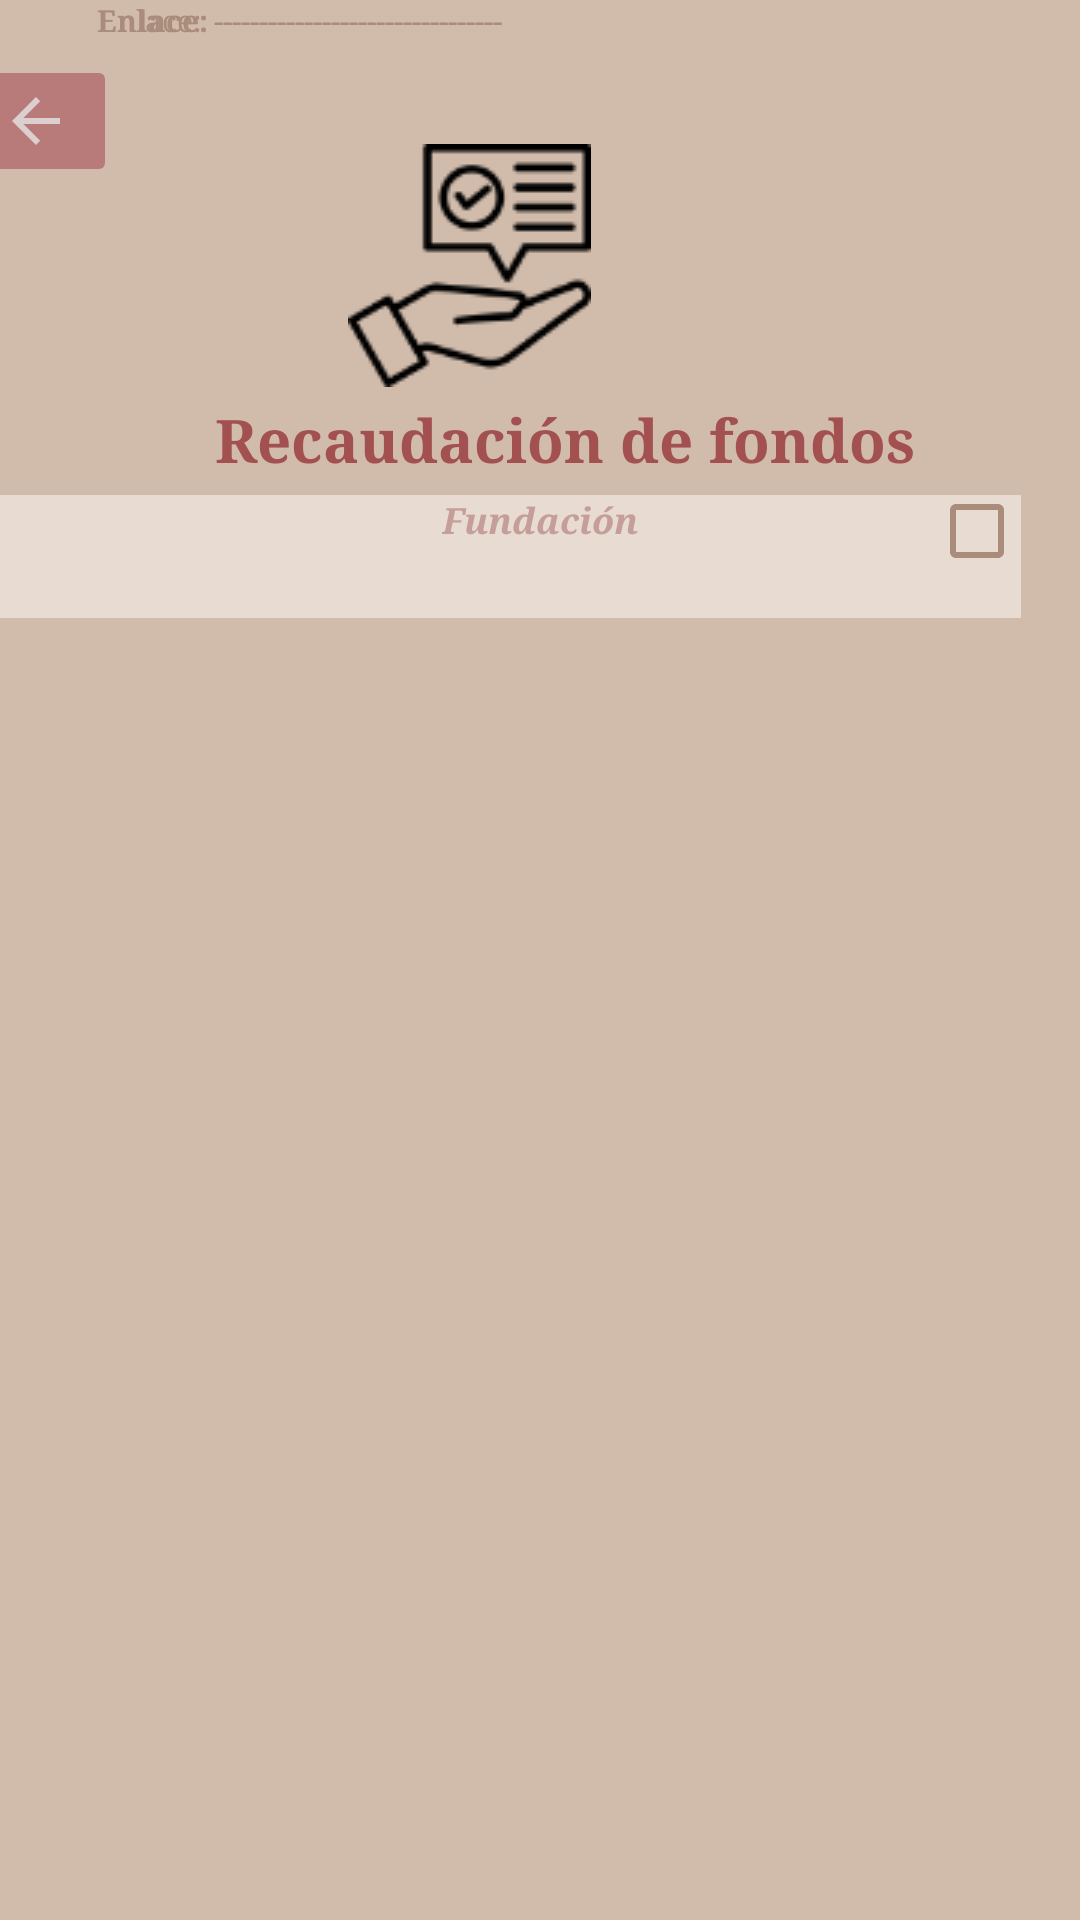

The Android layout XML behind this screen, and the referenced resources:
<!-- AndroidManifest.xml: application theme Theme.IngSoftwareHealthyDogs -->
<!-- res/layout/fragment_fundraising.xml -->
<?xml version="1.0" encoding="utf-8"?>
<androidx.constraintlayout.widget.ConstraintLayout xmlns:android="http://schemas.android.com/apk/res/android"
    xmlns:app="http://schemas.android.com/apk/res-auto"
    xmlns:tools="http://schemas.android.com/tools"
    android:layout_width="match_parent"
    android:layout_height="match_parent"
    android:background="#d1bcac">

    <TextView
        android:id="@+id/textView19"
        android:layout_width="wrap_content"
        android:layout_height="wrap_content"
        android:layout_marginStart="2dp"
        android:layout_marginEnd="240dp"
        android:backgroundTint="#004D2121"
        android:text="--------------------------------"
        android:textColor="#aa8c7c"
        android:textSize="10sp"
        android:textStyle="normal"
        android:typeface="serif"
        app:layout_constraintEnd_toEndOf="parent"
        app:layout_constraintHorizontal_bias="0.0"
        app:layout_constraintStart_toEndOf="@+id/textView16"
        tools:layout_editor_absoluteY="181dp" />

    <TextView
        android:id="@+id/textView25"
        android:layout_width="wrap_content"
        android:layout_height="wrap_content"
        android:backgroundTint="#004D2121"
        android:text="Enlace:"
        android:textColor="#aa8c7c"
        android:textSize="10sp"
        android:textStyle="normal"
        android:typeface="serif"
        app:layout_constraintEnd_toEndOf="parent"
        app:layout_constraintHorizontal_bias="0.1"
        app:layout_constraintStart_toStartOf="parent"
        tools:layout_editor_absoluteY="181dp" />

    <androidx.appcompat.widget.Toolbar
        android:id="@+id/toolbar4"
        android:layout_width="362dp"
        android:layout_height="41dp"
        android:layout_marginStart="20dp"
        android:layout_marginTop="5dp"
        android:layout_marginEnd="20dp"
        android:layout_marginBottom="420dp"
        android:background="#e7dbd2"
        android:minHeight="?attr/actionBarSize"
        android:theme="?attr/actionBarTheme"
        app:layout_constraintBottom_toBottomOf="parent"
        app:layout_constraintEnd_toEndOf="parent"
        app:layout_constraintHorizontal_bias="1.0"
        app:layout_constraintStart_toStartOf="parent"
        app:layout_constraintTop_toBottomOf="@+id/textView14"
        app:layout_constraintVertical_bias="0.0" />

    <TextView
        android:id="@+id/textView16"
        android:layout_width="wrap_content"
        android:layout_height="wrap_content"
        android:backgroundTint="#004D2121"
        android:text="Enlace:"
        android:textColor="#aa8c7c"
        android:textSize="10sp"
        android:textStyle="normal|bold"
        android:typeface="serif"
        app:layout_constraintEnd_toEndOf="parent"
        app:layout_constraintHorizontal_bias="0.1"
        app:layout_constraintStart_toStartOf="parent"
        tools:layout_editor_absoluteY="181dp" />

    <TextView
        android:id="@+id/textView18"
        android:layout_width="wrap_content"
        android:layout_height="wrap_content"
        android:layout_marginStart="2dp"
        android:layout_marginEnd="240dp"
        android:backgroundTint="#004D2121"
        android:text="--------------------------------"
        android:textColor="#aa8c7c"
        android:textSize="10sp"
        android:textStyle="normal"
        android:typeface="serif"
        app:layout_constraintEnd_toEndOf="parent"
        app:layout_constraintHorizontal_bias="0.0"
        app:layout_constraintStart_toEndOf="@+id/textView16"
        tools:layout_editor_absoluteY="181dp" />

    <TextView
        android:id="@+id/textView15"
        android:layout_width="wrap_content"
        android:layout_height="wrap_content"
        android:backgroundTint="#004D2121"
        android:text="Fundación"
        android:textColor="#c59d99"
        android:textSize="12sp"
        android:textStyle="normal|bold|italic"
        android:typeface="serif"
        app:layout_constraintEnd_toEndOf="parent"
        app:layout_constraintStart_toStartOf="parent"
        app:layout_constraintTop_toTopOf="@+id/toolbar4" />

    <TextView
        android:id="@+id/textView14"
        android:layout_width="wrap_content"
        android:layout_height="wrap_content"
        android:layout_marginTop="4dp"
        android:text="Recaudación de fondos"
        android:textAlignment="center"
        android:textColor="#A25050"
        android:textIsSelectable="false"
        android:textSize="20sp"
        android:textStyle="normal|bold"
        android:typeface="serif"
        app:layout_constraintEnd_toEndOf="parent"
        app:layout_constraintHorizontal_bias="0.566"
        app:layout_constraintStart_toStartOf="parent"
        app:layout_constraintTop_toBottomOf="@+id/imageView5" />

    <ImageButton
        android:id="@+id/imageButton8"
        android:layout_width="54dp"
        android:layout_height="44dp"
        android:layout_marginStart="10dp"
        android:layout_marginTop="20dp"
        android:layout_marginEnd="347dp"
        android:layout_marginBottom="580dp"
        android:backgroundTint="#B97A7A"
        android:tint="#DBCFCF"
        app:layout_constraintBottom_toBottomOf="parent"
        app:layout_constraintEnd_toEndOf="parent"
        app:layout_constraintStart_toStartOf="parent"
        app:layout_constraintTop_toTopOf="parent"
        app:layout_constraintVertical_bias="0.466"
        app:srcCompat="?attr/actionModeCloseDrawable" />

    <ImageView
        android:id="@+id/imageView5"
        android:layout_width="wrap_content"
        android:layout_height="wrap_content"
        android:layout_marginStart="90dp"
        android:layout_marginTop="48dp"
        android:layout_marginEnd="176dp"
        app:layout_constraintEnd_toEndOf="parent"
        app:layout_constraintStart_toEndOf="@+id/imageButton8"
        app:layout_constraintTop_toTopOf="parent"
        app:srcCompat="@drawable/fundraising" />

    <CheckBox
        android:id="@+id/checkBox"
        android:layout_width="29dp"
        android:layout_height="26dp"
        android:layout_marginStart="330dp"
        android:layout_marginBottom="20dp"
        android:buttonTint="#aa8c7c"
        android:textColor="#aa8c7c"
        android:textSize="12sp"
        android:textStyle="bold"
        app:layout_constraintBottom_toBottomOf="@+id/toolbar4"
        app:layout_constraintEnd_toEndOf="@+id/toolbar4"
        app:layout_constraintStart_toStartOf="@+id/toolbar4"
        app:layout_constraintTop_toTopOf="@+id/textView15"
        app:layout_constraintVertical_bias="0.2" />

</androidx.constraintlayout.widget.ConstraintLayout>
<!-- resources referenced by this layout -->
<resources>
  <!-- drawable fundraising: png bitmap (drawable-v24, 3502 bytes) -->
  <style name="Theme.IngSoftwareHealthyDogs" parent="Theme.MaterialComponents.DayNight.DarkActionBar">
          
          <item name="colorPrimary">@color/purple_500</item>
          <item name="colorPrimaryVariant">@color/purple_700</item>
          <item name="colorOnPrimary">@color/white</item>
          
          <item name="colorSecondary">@color/teal_200</item>
          <item name="colorSecondaryVariant">@color/teal_700</item>
          <item name="colorOnSecondary">@color/black</item>
          
          <item name="android:statusBarColor" tools:targetApi="l">?attr/colorPrimaryVariant</item>
          
      </style>
  <!-- not gathered from this repository: default colours our renderer supplied (Android Studio template values) -->
  <color name="purple_500">#FF6200EE</color>
  <color name="purple_700">#FF3700B3</color>
  <color name="teal_200">#FF03DAC5</color>
  <color name="teal_700">#FF018786</color>
  <color name="black">#FF000000</color>
  <color name="white">#FFFFFFFF</color>
</resources>
